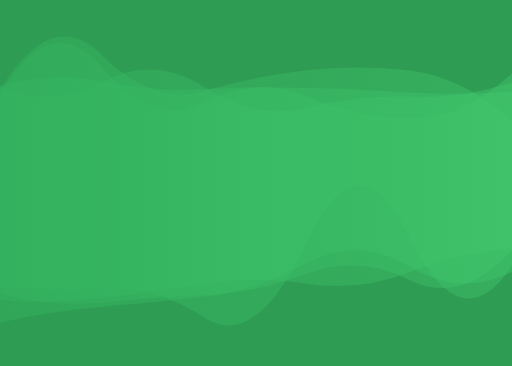
t = 0.00 s
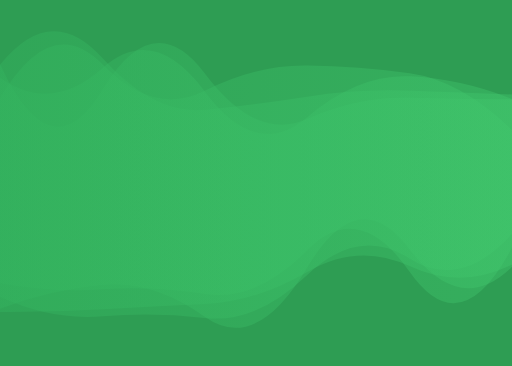
t = 1.11 s
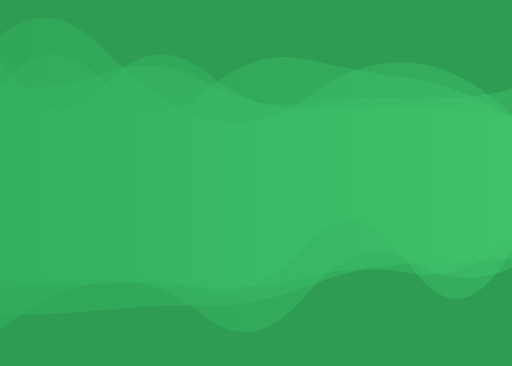
t = 2.22 s
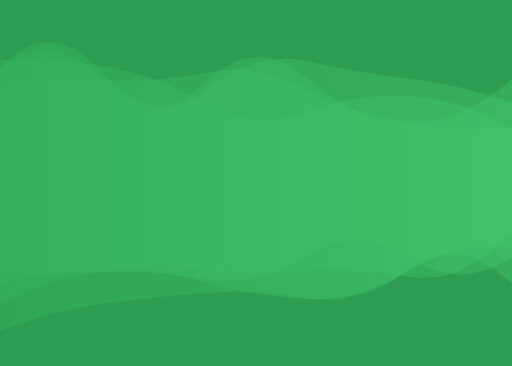
t = 3.33 s
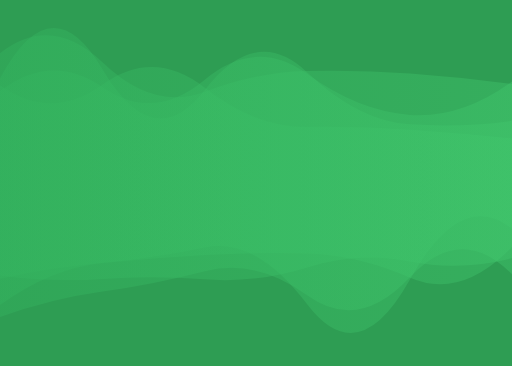
t = 4.45 s
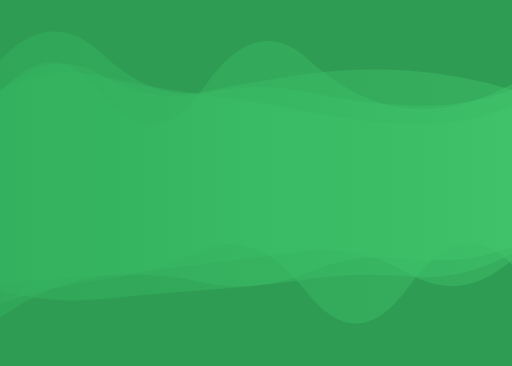
t = 5.56 s

The animated SVG that drew these frames (rendered in a browser with its animation timeline set to each time). Animation: 4 SMIL elements (animate=4); one cycle of 6.67 s, repeats indefinitely.

<?xml version="1.0" encoding="utf-8"?>
<svg xmlns="http://www.w3.org/2000/svg"
     style="margin: auto; background: rgb(46, 157, 83); display: block; z-index: 1; position: relative; shape-rendering: auto;"
     width="700" height="500" preserveAspectRatio="xMidYMid" viewBox="0 0 700 500">
    <g transform="translate(350,250) scale(1,1) translate(-350,-250)">
        <linearGradient id="lg-0.2717951504290488" x1="0" x2="1" y1="0" y2="0">
            <stop stop-color="#34b45f" offset="0"></stop>
            <stop stop-color="#41c76d" offset="1"></stop>
        </linearGradient>
        <path d="" fill="url(#lg-0.2717951504290488)" opacity="0.4">
            <animate attributeName="d" dur="6.666666666666666s" repeatCount="indefinite" keyTimes="0;0.333;0.667;1"
                     calcmod="spline" keySplines="0.2 0 0.2 1;0.2 0 0.2 1;0.2 0 0.2 1" begin="0s"
                     values="M0 0M 0 392.13217616982774Q 70 397.8454040667411 140 393.576137966488T 280 434.3304244870069T 420 329.35090332005933T 560 324.17174047858106T 700 363.31649432313685L 700 100.27889499417901Q 630 163.37011280710797 560 162.35684738598144T 420 131.9185816540729T 280 139.2992479231795T 140 92.90775484462786T 0 128.72702530476607Z;M0 0M 0 451.46048511757897Q 70 393.6175182092953 140 384.8982788429253T 280 431.68093230321716T 420 401.52666601699053T 560 356.7298769329665T 700 365.8200264813505L 700 157.64978453753088Q 630 89.49625568385382 560 85.32092262705541T 420 132.25415979332286T 280 160.52154220594042T 140 65.31995212117634T 0 48.09000345226126Z;M0 0M 0 380.73979759905257Q 70 365.598394649354 140 359.1905770249743T 280 338.06999122296554T 420 415.77216202968964T 560 382.63460122630744T 700 312.6415485364633L 700 189.0610445779423Q 630 181.91125156937602 560 177.21309049979575T 420 173.38206248559376T 280 119.65032166919623T 140 115.63208391790171T 0 116.30267786788512Z;M0 0M 0 392.13217616982774Q 70 397.8454040667411 140 393.576137966488T 280 434.3304244870069T 420 329.35090332005933T 560 324.17174047858106T 700 363.31649432313685L 700 100.27889499417901Q 630 163.37011280710797 560 162.35684738598144T 420 131.9185816540729T 280 139.2992479231795T 140 92.90775484462786T 0 128.72702530476607Z"></animate>
        </path>
        <path d="" fill="url(#lg-0.2717951504290488)" opacity="0.4">
            <animate attributeName="d" dur="6.666666666666666s" repeatCount="indefinite" keyTimes="0;0.333;0.667;1"
                     calcmod="spline" keySplines="0.2 0 0.2 1;0.2 0 0.2 1;0.2 0 0.2 1" begin="-1.6666666666666665s"
                     values="M0 0M 0 431.15062923482503Q 70 364.00495766717523 140 355.6516273817328T 280 338.36518017607324T 420 334.4637059518724T 560 379.6898496179024T 700 347.1779077791414L 700 101.77847764209528Q 630 100.04750755577706 560 96.63530945742937T 420 103.47493875479913T 280 125.52398768302656T 140 72.80839763242217T 0 61.92050995221207Z;M0 0M 0 444.0628333414028Q 70 444.98865723527393 140 440.21867516806003T 280 427.56568426091224T 420 367.7626384342826T 560 358.9229551802184T 700 379.3753866739603L 700 185.45587463760515Q 630 105.76351489421512 560 96.2082661975598T 420 93.5218360612854T 280 123.79343606853878T 140 76.4246153238257T 0 143.75668202291496Z;M0 0M 0 373.7963908812159Q 70 372.63493833345547 140 370.1327435169435T 280 378.80051421349424T 420 382.75484838425973T 560 377.7631540922233T 700 308.2584769468141L 700 153.56315073481414Q 630 120.41085877203982 560 110.91414149659732T 420 77.06827279145529T 280 124.46779476691516T 140 121.51081012328599T 0 104.28289275557226Z;M0 0M 0 431.15062923482503Q 70 364.00495766717523 140 355.6516273817328T 280 338.36518017607324T 420 334.4637059518724T 560 379.6898496179024T 700 347.1779077791414L 700 101.77847764209528Q 630 100.04750755577706 560 96.63530945742937T 420 103.47493875479913T 280 125.52398768302656T 140 72.80839763242217T 0 61.92050995221207Z"></animate>
        </path>
        <path d="" fill="url(#lg-0.2717951504290488)" opacity="0.4">
            <animate attributeName="d" dur="6.666666666666666s" repeatCount="indefinite" keyTimes="0;0.333;0.667;1"
                     calcmod="spline" keySplines="0.2 0 0.2 1;0.2 0 0.2 1;0.2 0 0.2 1" begin="-3.333333333333333s"
                     values="M0 0M 0 451.977437656318Q 70 425.00909893196854 140 415.16005922926445T 280 400.4168594994205T 420 407.1323830739349T 560 368.3947298149288T 700 387.82772060326295L 700 107.59250625724542Q 630 171.00116681318917 560 165.57142734511817T 420 122.32513146486804T 280 99.3368658219599T 140 107.9967523381981T 0 120.83749158885549Z;M0 0M 0 414.88926834143206Q 70 391.40418833595265 140 381.92284574681094T 280 341.25469369086426T 420 399.7156648403362T 560 390.02999011420184T 700 361.6110038353405L 700 114.95326663518884Q 630 153.40947723399358 560 148.2502007206511T 420 79.90871475032586T 280 118.06429644501601T 140 129.7949721277622T 0 128.16149830954157Z;M0 0M 0 405.6008048036076Q 70 438.12247917579384 140 432.3370511226643T 280 434.6709788520424T 420 375.6977477969629T 560 353.0412420888989T 700 319.34356835067484L 700 135.07947942920714Q 630 107.49500413495379 560 104.11403588533952T 420 160.06826462016033T 280 124.97583976928804T 140 93.09828618692264T 0 106.206506517665Z;M0 0M 0 451.977437656318Q 70 425.00909893196854 140 415.16005922926445T 280 400.4168594994205T 420 407.1323830739349T 560 368.3947298149288T 700 387.82772060326295L 700 107.59250625724542Q 630 171.00116681318917 560 165.57142734511817T 420 122.32513146486804T 280 99.3368658219599T 140 107.9967523381981T 0 120.83749158885549Z"></animate>
        </path>
        <path d="" fill="url(#lg-0.2717951504290488)" opacity="0.4">
            <animate attributeName="d" dur="6.666666666666666s" repeatCount="indefinite" keyTimes="0;0.333;0.667;1"
                     calcmod="spline" keySplines="0.2 0 0.2 1;0.2 0 0.2 1;0.2 0 0.2 1" begin="-5s"
                     values="M0 0M 0 380.2505967109035Q 70 389.6082599497163 140 386.25471408099804T 280 401.0736034334357T 420 326.1058732663067T 560 365.6263259311522T 700 336.5500398899375L 700 146.66678256062482Q 630 136.0784518723892 560 134.30095961264078T 420 170.21158188425449T 280 90.57936738460494T 140 128.01303489483632T 0 72.65525481667032Z;M0 0M 0 365.92895317122793Q 70 370.84592235855996 140 367.30615546359115T 280 374.35562406051315T 420 357.2661074611826T 560 346.82474636516906T 700 355.794836713245L 700 186.37179065287535Q 630 187.8063339498835 560 182.61820367783878T 420 85.13570554692458T 280 120.62854001136363T 140 90.2697992674701T 0 98.67102930446715Z;M0 0M 0 407.61318960660464Q 70 430.7779976512519 140 422.27697175149194T 280 403.76240579808973T 420 389.60474089449394T 560 388.19412772982247T 700 343.52537817332114L 700 101.61847691993475Q 630 134.91693709015732 560 131.56737123022162T 420 139.33255047426854T 280 129.0938902781502T 140 107.09787592701544T 0 132.3970267037227Z;M0 0M 0 380.2505967109035Q 70 389.6082599497163 140 386.25471408099804T 280 401.0736034334357T 420 326.1058732663067T 560 365.6263259311522T 700 336.5500398899375L 700 146.66678256062482Q 630 136.0784518723892 560 134.30095961264078T 420 170.21158188425449T 280 90.57936738460494T 140 128.01303489483632T 0 72.65525481667032Z"></animate>
        </path>
    </g>
</svg>
